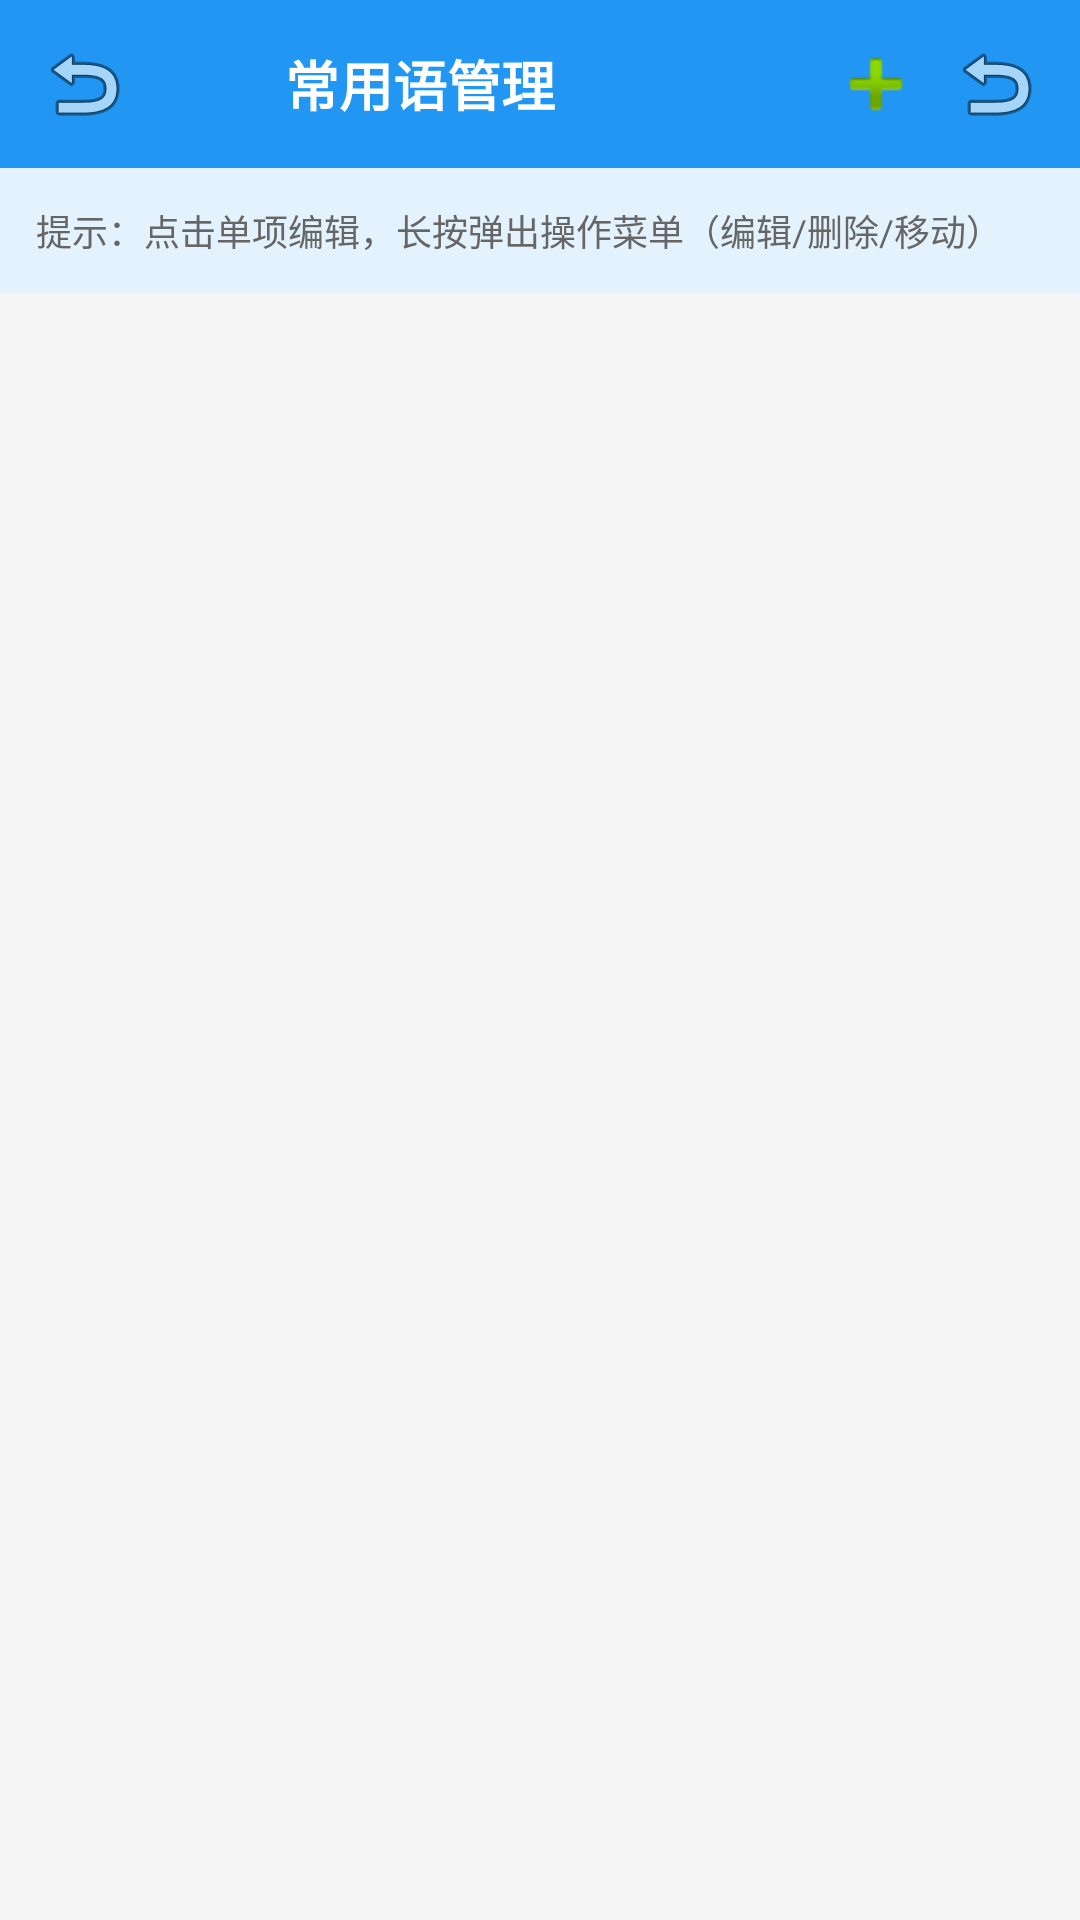

The Android layout XML behind this screen, and the referenced resources:
<!-- AndroidManifest.xml: application theme Theme.FloatButton -->
<!-- res/layout/activity_phrase_edit.xml -->
<?xml version="1.0" encoding="utf-8"?>
<LinearLayout xmlns:android="http://schemas.android.com/apk/res/android"
    android:layout_width="match_parent"
    android:layout_height="match_parent"
    android:orientation="vertical"
    android:background="#F5F5F5">

    
    <LinearLayout
        android:layout_width="match_parent"
        android:layout_height="56dp"
        android:orientation="horizontal"
        android:gravity="center_vertical"
        android:background="#2196F3"
        android:padding="8dp">

        <ImageButton
            android:id="@+id/btn_back"
            android:layout_width="40dp"
            android:layout_height="40dp"
            android:src="@android:drawable/ic_menu_revert"
            android:background="@android:color/transparent"
            android:contentDescription="返回" />

        <TextView
            android:layout_width="0dp"
            android:layout_height="wrap_content"
            android:layout_weight="1"
            android:text="常用语管理"
            android:textColor="#FFFFFF"
            android:textSize="18sp"
            android:textStyle="bold"
            android:gravity="center"
            android:layout_marginStart="-40dp" />

        <ImageButton
            android:id="@+id/btn_add"
            android:layout_width="40dp"
            android:layout_height="40dp"
            android:src="@android:drawable/ic_input_add"
            android:background="@android:color/transparent"
            android:contentDescription="新增" />

        <ImageButton
            android:id="@+id/btn_reset"
            android:layout_width="40dp"
            android:layout_height="40dp"
            android:src="@android:drawable/ic_menu_revert"
            android:background="@android:color/transparent"
            android:contentDescription="恢复默认" />
    </LinearLayout>

    
    <TextView
        android:layout_width="match_parent"
        android:layout_height="wrap_content"
        android:padding="12dp"
        android:text="提示：点击单项编辑，长按弹出操作菜单（编辑/删除/移动）"
        android:textSize="12sp"
        android:textColor="#666666"
        android:background="#E3F2FD" />

    
    <ListView
        android:id="@+id/lv_phrases"
        android:layout_width="match_parent"
        android:layout_height="0dp"
        android:layout_weight="1"
        android:divider="#E0E0E0"
        android:dividerHeight="1dp" />

</LinearLayout>
<!-- resources referenced by this layout -->
<resources>
  <style name="Theme.FloatButton" parent="Theme.AppCompat.Light.NoActionBar">
          <item name="colorPrimary">#2196F3</item>
          <item name="colorPrimaryDark">#1976D2</item>
          <item name="colorAccent">#03A9F4</item>
      </style>
</resources>
